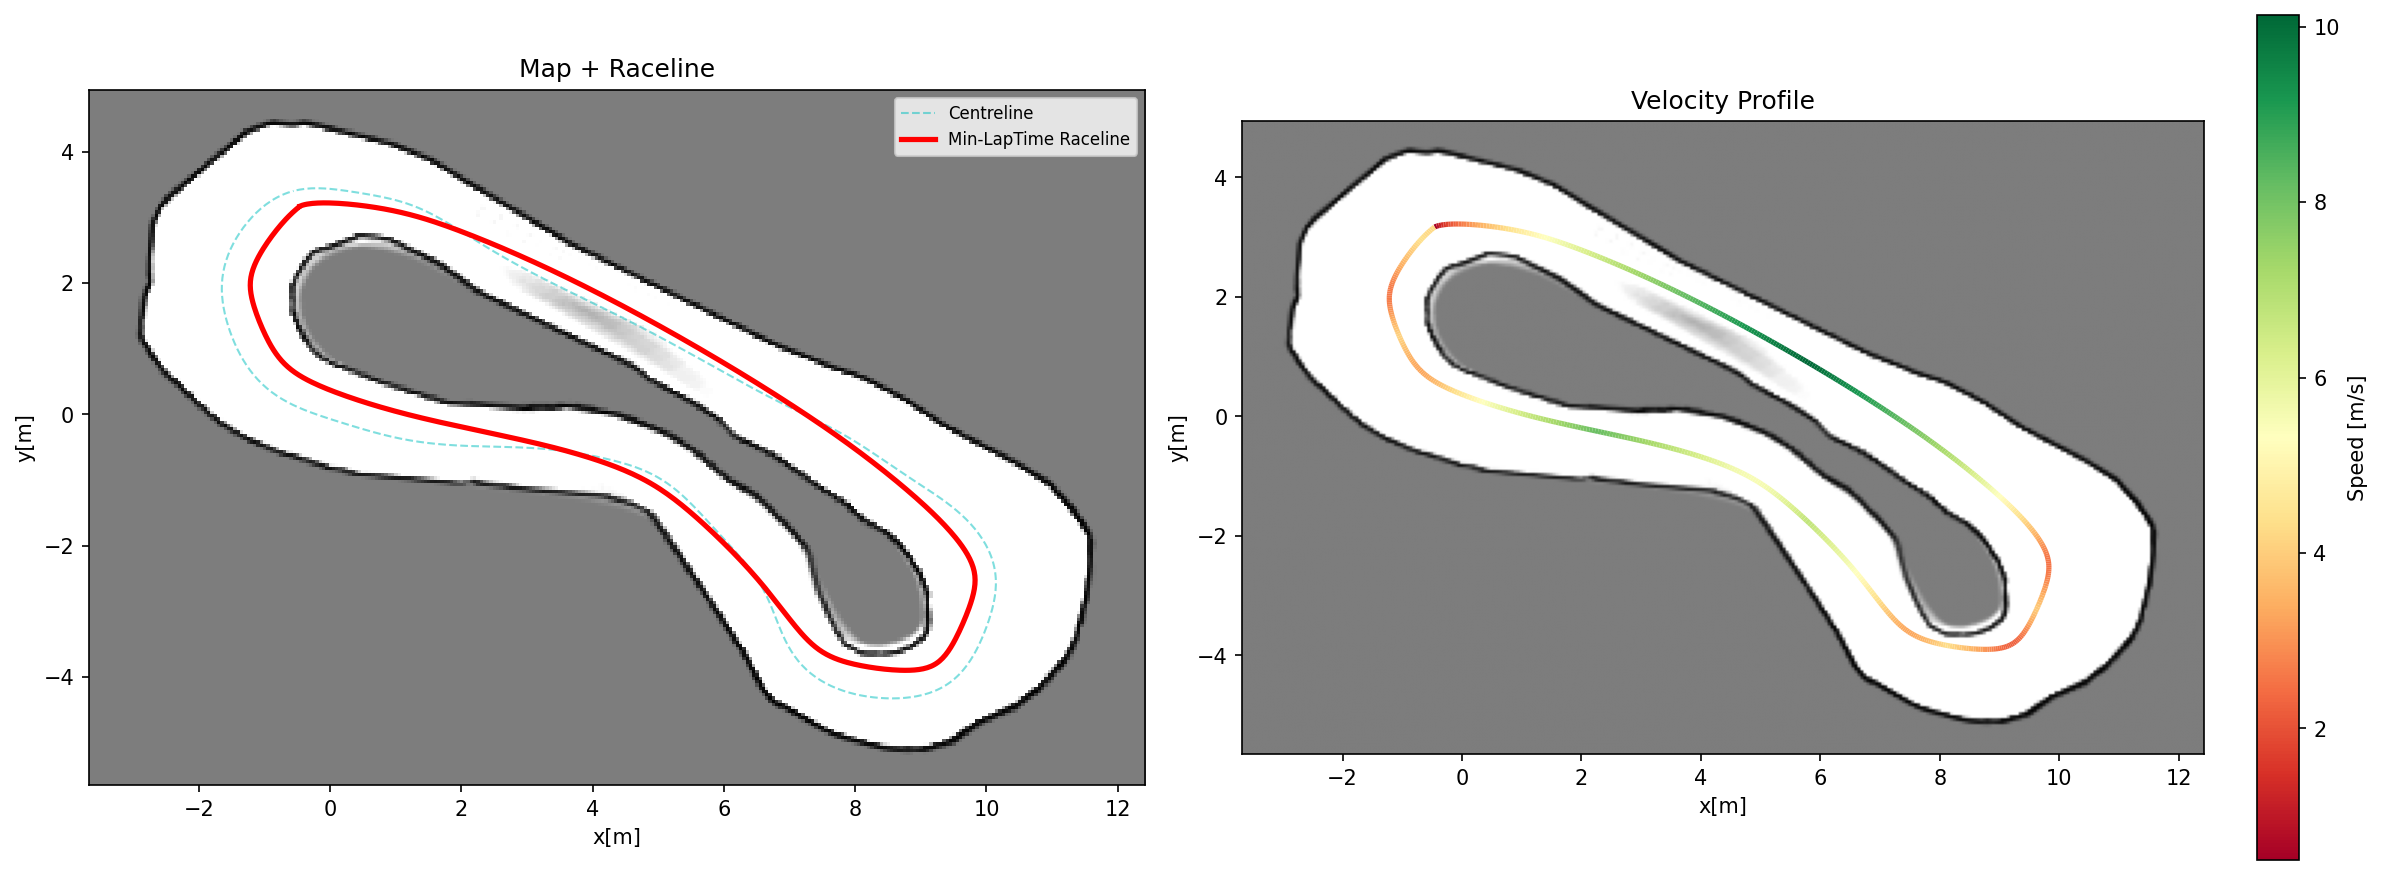

The table this chart was drawn from, first rows:
x_m, y_m, w_tr_right_m, w_tr_left_m, psi_rad, kappa_radpm, vx_mps, ax_mps2
-0.4593, 3.172, 1.098, 0.7019, 0.3683, -7.937, 0.5, 7.834
-0.4242, 3.186, 1.092, 0.6583, 0.2632, -2.785, 0.9158, 7.769
-0.3877, 3.195, 1.088, 0.6623, 0.1982, -1.703, 1.195, 7.75
-0.35, 3.203, 1.085, 0.6651, 0.1508, -1.221, 1.422, 7.741
-0.3113, 3.209, 1.082, 0.6675, 0.1135, -0.9425, 1.621, 7.74
-0.2716, 3.213, 1.03, 0.6698, 0.08295, -0.7578, 1.802, 7.744
-0.231, 3.217, 1.028, 0.6721, 0.05719, -0.6256, 1.969, 7.751
-0.1895, 3.219, 1.026, 0.6244, 0.03506, -0.5265, 2.127, 7.76
-0.147, 3.221, 0.9731, 0.6269, 0.01577, -0.45, 2.276, 7.77
-0.1038, 3.221, 0.9704, 0.6296, -0.001256, -0.3896, 2.42, 7.78
-0.05965, 3.221, 0.9675, 0.6325, -0.01644, -0.3414, 2.558, 7.79
-0.01481, 3.221, 0.9145, 0.5855, -0.03011, -0.3025, 2.691, 7.798
0.03071, 3.219, 0.9114, 0.5886, -0.04253, -0.2709, 2.82, 7.804
0.07681, 3.217, 0.9582, 0.5918, -0.05391, -0.2452, 2.944, 7.809
0.1234, 3.215, 0.955, 0.545, -0.06442, -0.2242, 3.066, 7.813
0.1704, 3.212, 0.9019, 0.4981, -0.07421, -0.2072, 3.184, 7.814
0.2177, 3.208, 0.8988, 0.5012, -0.08341, -0.1934, 3.298, 7.813
0.2652, 3.204, 0.8959, 0.5041, -0.09212, -0.1824, 3.409, 7.811
0.3128, 3.2, 0.8931, 0.4569, -0.1004, -0.1738, 3.517, 7.805
0.3604, 3.195, 0.8405, 0.4595, -0.1084, -0.1673, 3.621, 7.797
0.4079, 3.19, 0.8881, 0.4119, -0.1162, -0.1628, 3.723, 7.785
0.4553, 3.184, 0.8859, 0.4141, -0.1238, -0.1597, 3.821, 7.77
0.5025, 3.178, 0.8839, 0.3661, -0.1313, -0.158, 3.917, 7.751
0.5493, 3.172, 0.832, 0.368, -0.1387, -0.1574, 4.009, 7.729
0.5958, 3.166, 0.8302, 0.3698, -0.1461, -0.1578, 4.099, 7.702
0.642, 3.159, 0.8786, 0.3714, -0.1535, -0.159, 4.185, 7.67
0.6877, 3.152, 0.8269, 0.3731, -0.1609, -0.1609, 4.269, 7.633
0.7331, 3.144, 0.8253, 0.3747, -0.1684, -0.1634, 4.351, 7.591
0.778, 3.137, 0.8236, 0.3264, -0.1759, -0.1665, 4.43, 7.543
0.8225, 3.129, 0.7719, 0.3281, -0.1836, -0.1698, 4.506, 7.488
0.8665, 3.121, 0.8199, 0.3801, -0.1913, -0.1735, 4.58, 7.428
0.9102, 3.112, 0.8178, 0.3822, -0.1992, -0.1771, 4.651, 7.363
0.9535, 3.104, 0.7655, 0.3845, -0.2071, -0.1808, 4.721, 7.293
0.9965, 3.095, 0.7628, 0.3372, -0.2152, -0.1841, 4.788, 7.22
1.039, 3.085, 0.7599, 0.3401, -0.2233, -0.187, 4.853, 7.146
1.082, 3.076, 0.7566, 0.3934, -0.2316, -0.1892, 4.917, 7.075
1.124, 3.066, 0.7029, 0.3971, -0.2399, -0.1906, 4.979, 7.009
1.166, 3.055, 0.7488, 0.4012, -0.2481, -0.1907, 5.04, 6.954
1.208, 3.045, 0.7442, 0.4058, -0.2564, -0.1896, 5.1, 6.913
1.25, 3.034, 0.7392, 0.4108, -0.2646, -0.1872, 5.159, 6.889
1.293, 3.022, 0.7338, 0.4162, -0.2727, -0.1836, 5.217, 6.882
1.335, 3.01, 0.678, 0.472, -0.2806, -0.1789, 5.275, 6.891
1.378, 2.998, 0.6717, 0.4283, -0.2883, -0.1733, 5.332, 6.915
1.421, 2.985, 0.665, 0.435, -0.2958, -0.1668, 5.39, 6.953
1.464, 2.972, 0.6578, 0.4922, -0.303, -0.1598, 5.448, 7.001
1.507, 2.959, 0.6503, 0.4497, -0.3099, -0.1522, 5.506, 7.058
1.55, 2.945, 0.6424, 0.4576, -0.3165, -0.1444, 5.564, 7.12
1.594, 2.93, 0.5842, 0.5158, -0.3228, -0.1364, 5.622, 7.184
1.638, 2.916, 0.6257, 0.4743, -0.3288, -0.1283, 5.681, 7.25
1.682, 2.901, 0.617, 0.483, -0.3344, -0.1204, 5.741, 7.315
1.727, 2.885, 0.608, 0.492, -0.3398, -0.1127, 5.8, 7.377
1.771, 2.869, 0.5488, 0.5011, -0.3447, -0.1053, 5.86, 7.435
1.816, 2.853, 0.5896, 0.5104, -0.3494, -0.0983, 5.92, 7.489
1.861, 2.837, 0.5302, 0.5198, -0.3538, -0.09172, 5.98, 7.539
1.905, 2.821, 0.5708, 0.4792, -0.3579, -0.08564, 6.039, 7.583
1.95, 2.804, 0.5114, 0.5386, -0.3617, -0.08011, 6.099, 7.621
1.995, 2.787, 0.552, 0.498, -0.3653, -0.07517, 6.159, 7.654
2.04, 2.77, 0.5427, 0.5073, -0.3687, -0.07084, 6.218, 7.681
2.084, 2.752, 0.5336, 0.5164, -0.3719, -0.06711, 6.277, 7.703
2.129, 2.735, 0.4746, 0.5754, -0.375, -0.06391, 6.335, 7.721
... 584 more rows
